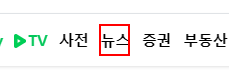
Workflow: Main

Step 1: click on the link '뉴스' (msedge.exe)

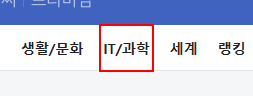
Step 2: click on the element 'IT/과학' in window '네이버 뉴스' (msedge.exe)
